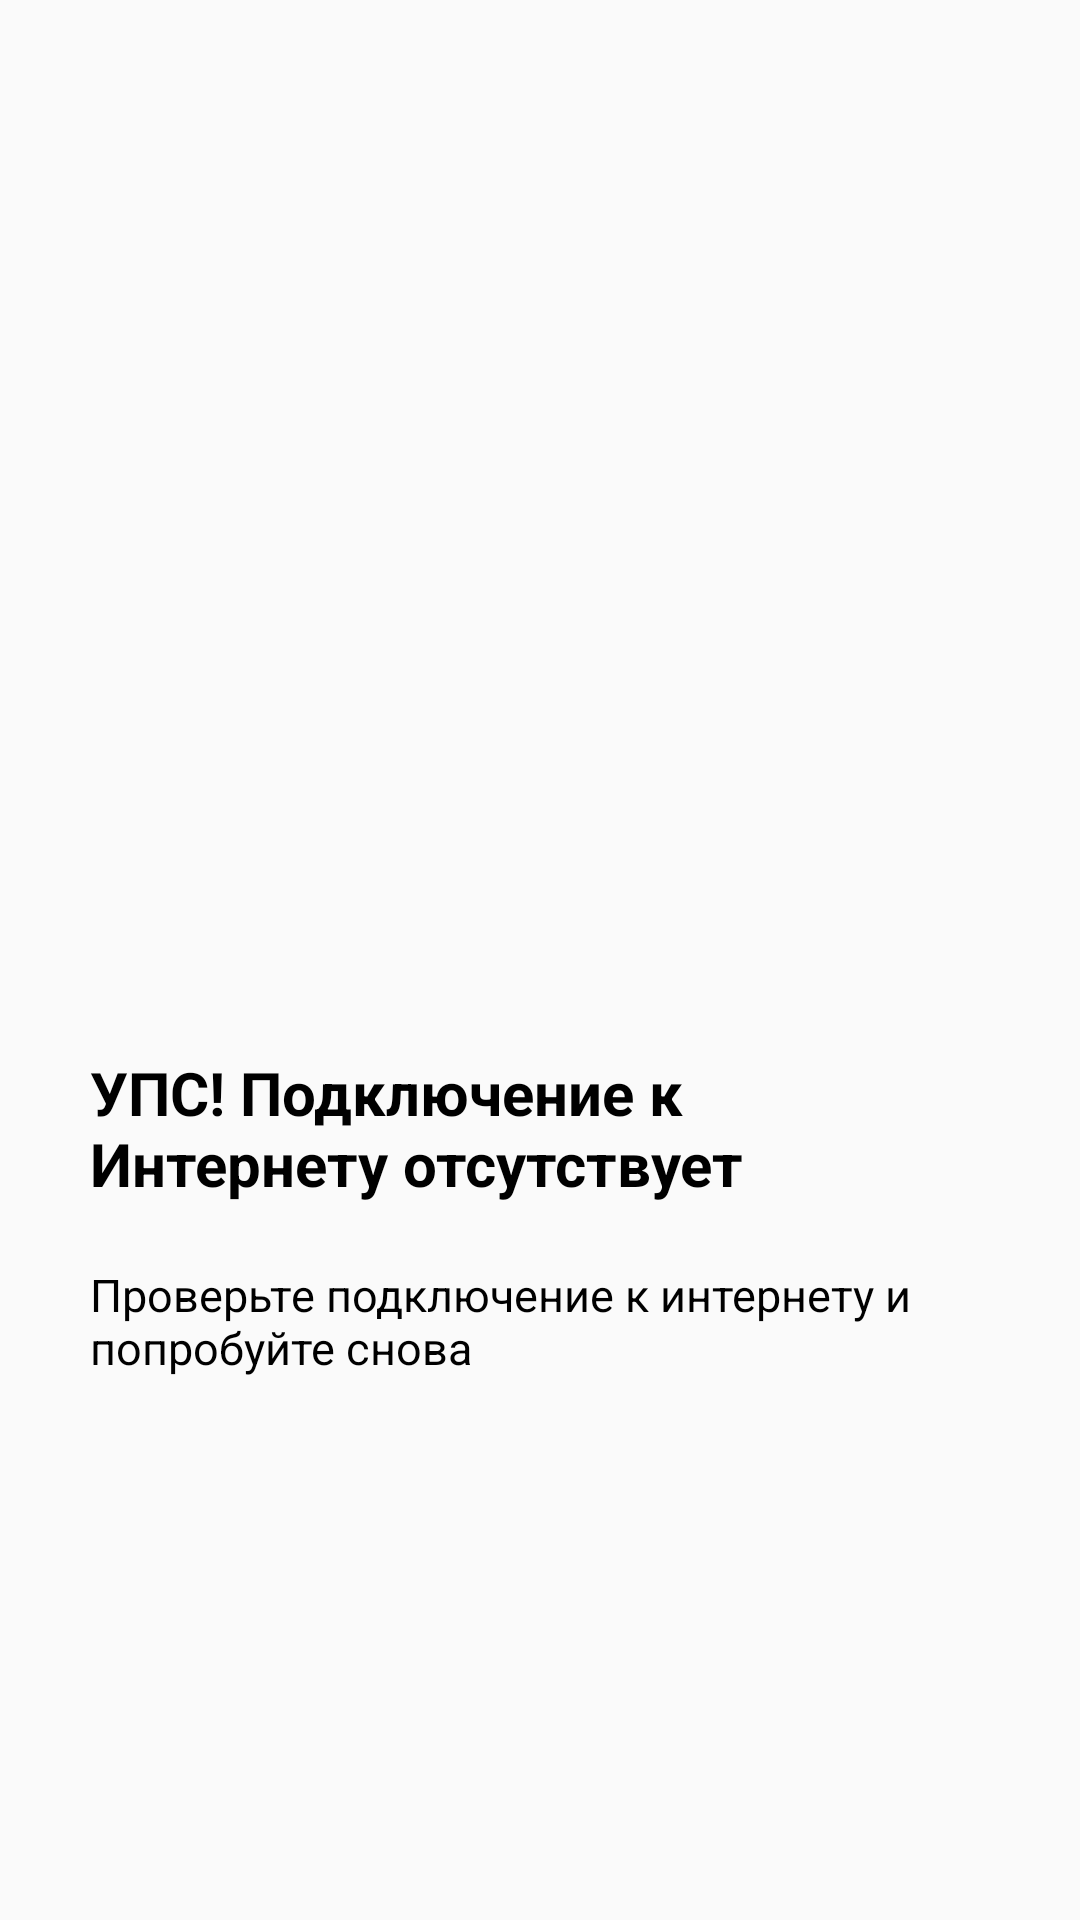

Write the Android layout XML for this screen, with the resource values it uses.
<!-- AndroidManifest.xml: application theme AppTheme -->
<!-- res/layout/network_alert_dialog.xml -->
<?xml version="1.0" encoding="utf-8"?>
<LinearLayout xmlns:android="http://schemas.android.com/apk/res/android"
              android:orientation="vertical"
              android:gravity="center"
              android:layout_width="match_parent"
              android:layout_height="match_parent"
              android:padding="30dp"
>
    <ImageView
            android:id="@+id/gif_image_view"
            android:layout_width="150dp"
            android:layout_height="150dp"/>
    <TextView
            android:layout_gravity="center_horizontal"
            android:layout_marginTop="20dp"
            android:text="@string/nointernet_title"
            android:textStyle="bold"
            android:textSize="20sp"
            android:textColor="@color/black"
            android:id="@+id/alert_title"
            android:layout_width="wrap_content"
            android:layout_height="wrap_content"/>
    <TextView
            android:layout_marginTop="20dp"
            android:text="@string/nointernet_text"
            android:textSize="15sp"
            android:textColor="@color/black"
            android:id="@+id/alert_text"
            android:layout_width="wrap_content"
            android:layout_height="wrap_content"/>

</LinearLayout>
<!-- resources referenced by this layout -->
<resources>
  <color name="black">#000000</color>
  <string name="nointernet_text">Проверьте подключение к интернету и попробуйте снова</string>
  <string name="nointernet_title">УПС! Подключение к Интернету отсутствует</string>
  <style name="AppTheme" parent="Theme.AppCompat.Light.DarkActionBar">
          
          <item name="colorPrimary">@color/mainGreen</item>
          <item name="colorPrimaryDark">@color/mainGreen</item>
          <item name="colorAccent">@color/mainGreen</item>
      </style>
  <color name="mainGreen">#88c057</color>
</resources>
